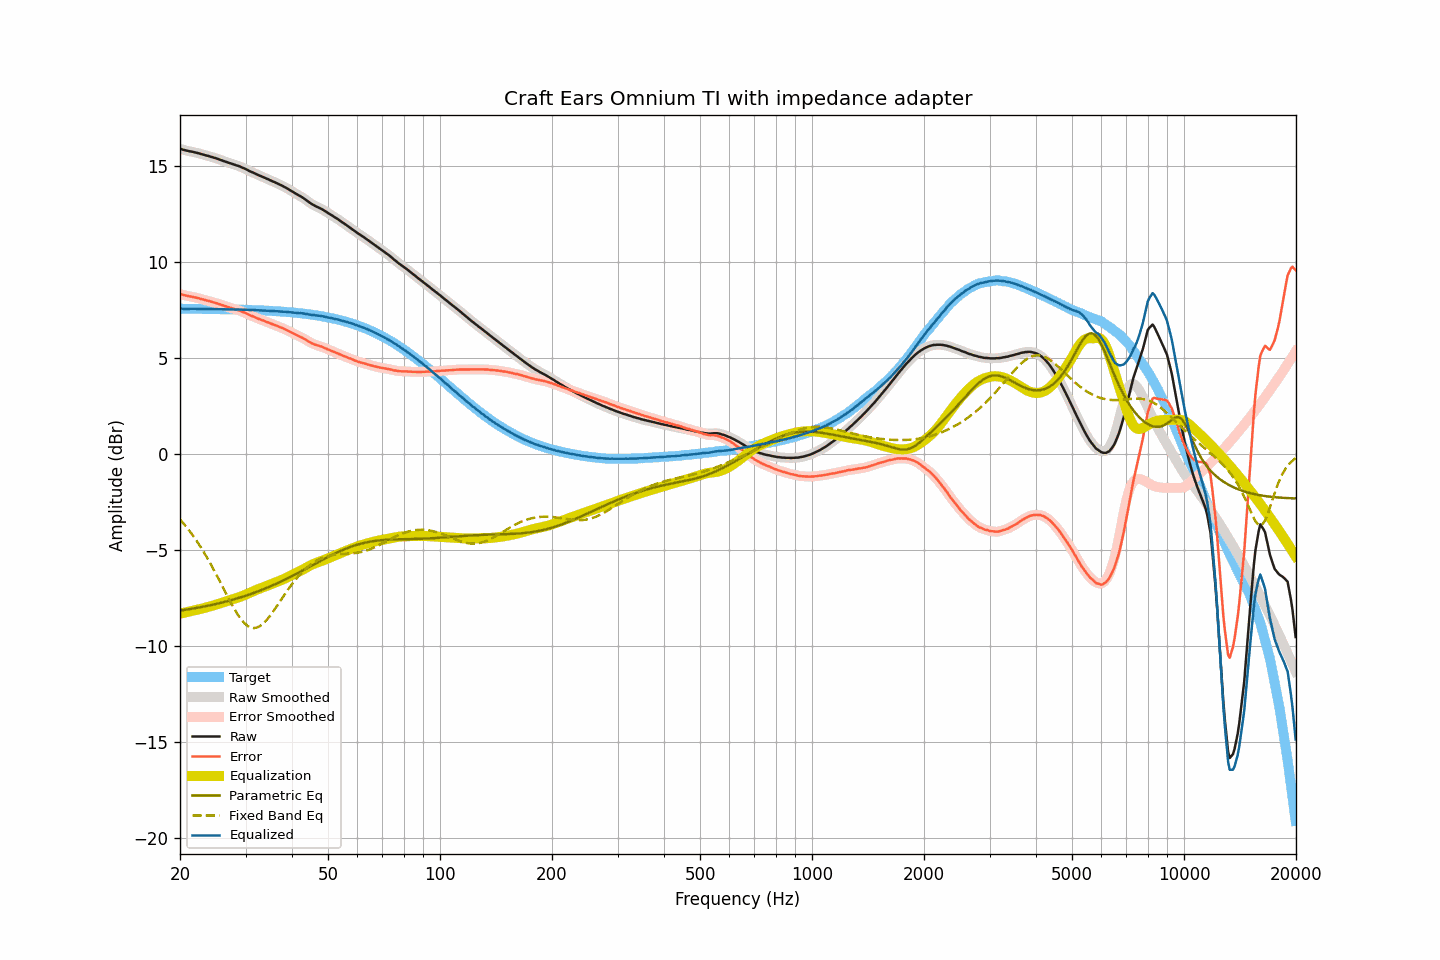

The file beside this chart, header and first rows:
frequency, raw, smoothed, error, error_smoothed, equalization, parametric_eq, fixed_band_eq, equalized_raw, equalized_smoothed, target
20.00, 15.88, 15.88, 8.33, 8.33, -8.32, -8.16, -3.41, 7.56, 7.56, 7.56
20.20, 15.86, 15.86, 8.31, 8.30, -8.30, -8.15, -3.51, 7.56, 7.56, 7.56
20.40, 15.83, 15.84, 8.28, 8.28, -8.28, -8.14, -3.60, 7.55, 7.55, 7.56
20.61, 15.81, 15.81, 8.26, 8.26, -8.26, -8.12, -3.70, 7.55, 7.55, 7.56
20.81, 15.79, 15.79, 8.24, 8.24, -8.24, -8.11, -3.80, 7.55, 7.55, 7.56
21.02, 15.77, 15.77, 8.22, 8.22, -8.22, -8.10, -3.91, 7.55, 7.55, 7.55
21.23, 15.75, 15.76, 8.20, 8.20, -8.21, -8.08, -4.02, 7.55, 7.55, 7.55
21.44, 15.74, 15.74, 8.19, 8.19, -8.19, -8.07, -4.13, 7.56, 7.55, 7.55
21.66, 15.72, 15.72, 8.17, 8.17, -8.17, -8.06, -4.25, 7.56, 7.55, 7.55
21.87, 15.70, 15.70, 8.15, 8.15, -8.15, -8.04, -4.37, 7.55, 7.55, 7.55
22.09, 15.68, 15.68, 8.13, 8.13, -8.13, -8.03, -4.49, 7.55, 7.55, 7.55
22.31, 15.66, 15.66, 8.11, 8.11, -8.11, -8.01, -4.61, 7.55, 7.55, 7.55
22.54, 15.64, 15.64, 8.10, 8.09, -8.09, -8.00, -4.74, 7.55, 7.55, 7.55
22.76, 15.61, 15.62, 8.07, 8.07, -8.07, -7.98, -4.87, 7.54, 7.55, 7.55
22.99, 15.59, 15.59, 8.05, 8.05, -8.05, -7.96, -5.00, 7.55, 7.55, 7.55
23.22, 15.57, 15.57, 8.03, 8.02, -8.03, -7.95, -5.14, 7.55, 7.54, 7.55
23.45, 15.54, 15.55, 8.00, 8.00, -8.00, -7.93, -5.28, 7.54, 7.54, 7.54
23.69, 15.52, 15.52, 7.98, 7.98, -7.98, -7.91, -5.43, 7.54, 7.54, 7.54
23.92, 15.50, 15.50, 7.96, 7.96, -7.96, -7.90, -5.57, 7.55, 7.54, 7.54
24.16, 15.47, 15.48, 7.93, 7.94, -7.94, -7.88, -5.72, 7.54, 7.54, 7.54
24.40, 15.45, 15.45, 7.91, 7.91, -7.91, -7.86, -5.88, 7.54, 7.54, 7.54
24.65, 15.42, 15.43, 7.89, 7.89, -7.89, -7.84, -6.03, 7.54, 7.54, 7.54
24.89, 15.40, 15.40, 7.87, 7.86, -7.86, -7.82, -6.19, 7.54, 7.54, 7.54
25.14, 15.37, 15.37, 7.84, 7.84, -7.84, -7.80, -6.35, 7.54, 7.54, 7.54
25.39, 15.34, 15.34, 7.81, 7.81, -7.81, -7.78, -6.51, 7.53, 7.54, 7.53
25.65, 15.31, 15.31, 7.78, 7.78, -7.78, -7.76, -6.67, 7.53, 7.53, 7.53
25.91, 15.28, 15.28, 7.75, 7.75, -7.75, -7.74, -6.84, 7.53, 7.53, 7.53
26.16, 15.25, 15.25, 7.72, 7.72, -7.72, -7.72, -7.00, 7.53, 7.53, 7.53
26.43, 15.22, 15.22, 7.70, 7.70, -7.70, -7.70, -7.16, 7.53, 7.53, 7.53
26.69, 15.19, 15.19, 7.67, 7.67, -7.67, -7.68, -7.33, 7.53, 7.52, 7.53
26.96, 15.16, 15.16, 7.64, 7.64, -7.64, -7.66, -7.49, 7.52, 7.52, 7.53
27.23, 15.13, 15.14, 7.61, 7.61, -7.61, -7.63, -7.65, 7.52, 7.52, 7.52
27.50, 15.11, 15.11, 7.59, 7.59, -7.59, -7.61, -7.80, 7.52, 7.52, 7.52
27.77, 15.08, 15.08, 7.56, 7.56, -7.56, -7.59, -7.95, 7.52, 7.52, 7.52
28.05, 15.05, 15.06, 7.54, 7.54, -7.54, -7.56, -8.10, 7.52, 7.52, 7.52
28.33, 15.02, 15.03, 7.51, 7.51, -7.51, -7.54, -8.24, 7.51, 7.52, 7.52
28.62, 15.00, 15.00, 7.49, 7.49, -7.48, -7.51, -8.38, 7.52, 7.52, 7.51
28.90, 14.97, 14.97, 7.46, 7.46, -7.46, -7.49, -8.50, 7.52, 7.51, 7.51
29.19, 14.93, 14.94, 7.43, 7.43, -7.42, -7.46, -8.61, 7.51, 7.51, 7.51
29.48, 14.89, 14.90, 7.39, 7.39, -7.39, -7.44, -8.71, 7.50, 7.51, 7.51
29.78, 14.86, 14.86, 7.36, 7.36, -7.36, -7.41, -8.81, 7.51, 7.51, 7.50
30.08, 14.82, 14.82, 7.32, 7.32, -7.32, -7.38, -8.88, 7.50, 7.50, 7.50
30.38, 14.78, 14.78, 7.29, 7.28, -7.28, -7.35, -8.95, 7.50, 7.50, 7.50
30.68, 14.73, 14.74, 7.24, 7.24, -7.25, -7.32, -9.00, 7.49, 7.49, 7.50
30.99, 14.69, 14.70, 7.20, 7.21, -7.21, -7.30, -9.04, 7.49, 7.49, 7.49
31.30, 14.66, 14.66, 7.17, 7.17, -7.17, -7.27, -9.06, 7.49, 7.49, 7.49
31.61, 14.62, 14.62, 7.14, 7.14, -7.14, -7.24, -9.07, 7.49, 7.49, 7.49
31.93, 14.58, 14.58, 7.10, 7.10, -7.10, -7.21, -9.06, 7.48, 7.48, 7.48
32.24, 14.54, 14.54, 7.06, 7.06, -7.07, -7.17, -9.04, 7.48, 7.48, 7.48
32.57, 14.50, 14.51, 7.03, 7.03, -7.03, -7.14, -9.00, 7.47, 7.47, 7.48
32.89, 14.47, 14.47, 7.00, 7.00, -7.00, -7.11, -8.95, 7.47, 7.47, 7.47
33.22, 14.43, 14.44, 6.96, 6.97, -6.97, -7.08, -8.89, 7.47, 7.47, 7.47
33.55, 14.40, 14.40, 6.94, 6.94, -6.93, -7.04, -8.82, 7.47, 7.47, 7.46
33.89, 14.36, 14.36, 6.90, 6.90, -6.90, -7.01, -8.73, 7.46, 7.46, 7.46
34.23, 14.32, 14.33, 6.87, 6.87, -6.87, -6.97, -8.64, 7.45, 7.46, 7.46
34.57, 14.29, 14.29, 6.84, 6.84, -6.84, -6.94, -8.54, 7.46, 7.45, 7.45
34.92, 14.25, 14.25, 6.81, 6.80, -6.81, -6.90, -8.43, 7.45, 7.45, 7.45
35.27, 14.21, 14.22, 6.77, 6.77, -6.77, -6.87, -8.32, 7.44, 7.44, 7.44
35.62, 14.17, 14.18, 6.74, 6.74, -6.74, -6.83, -8.20, 7.43, 7.44, 7.44
35.97, 14.14, 14.14, 6.71, 6.71, -6.71, -6.79, -8.08, 7.44, 7.43, 7.43
... 635 more rows
